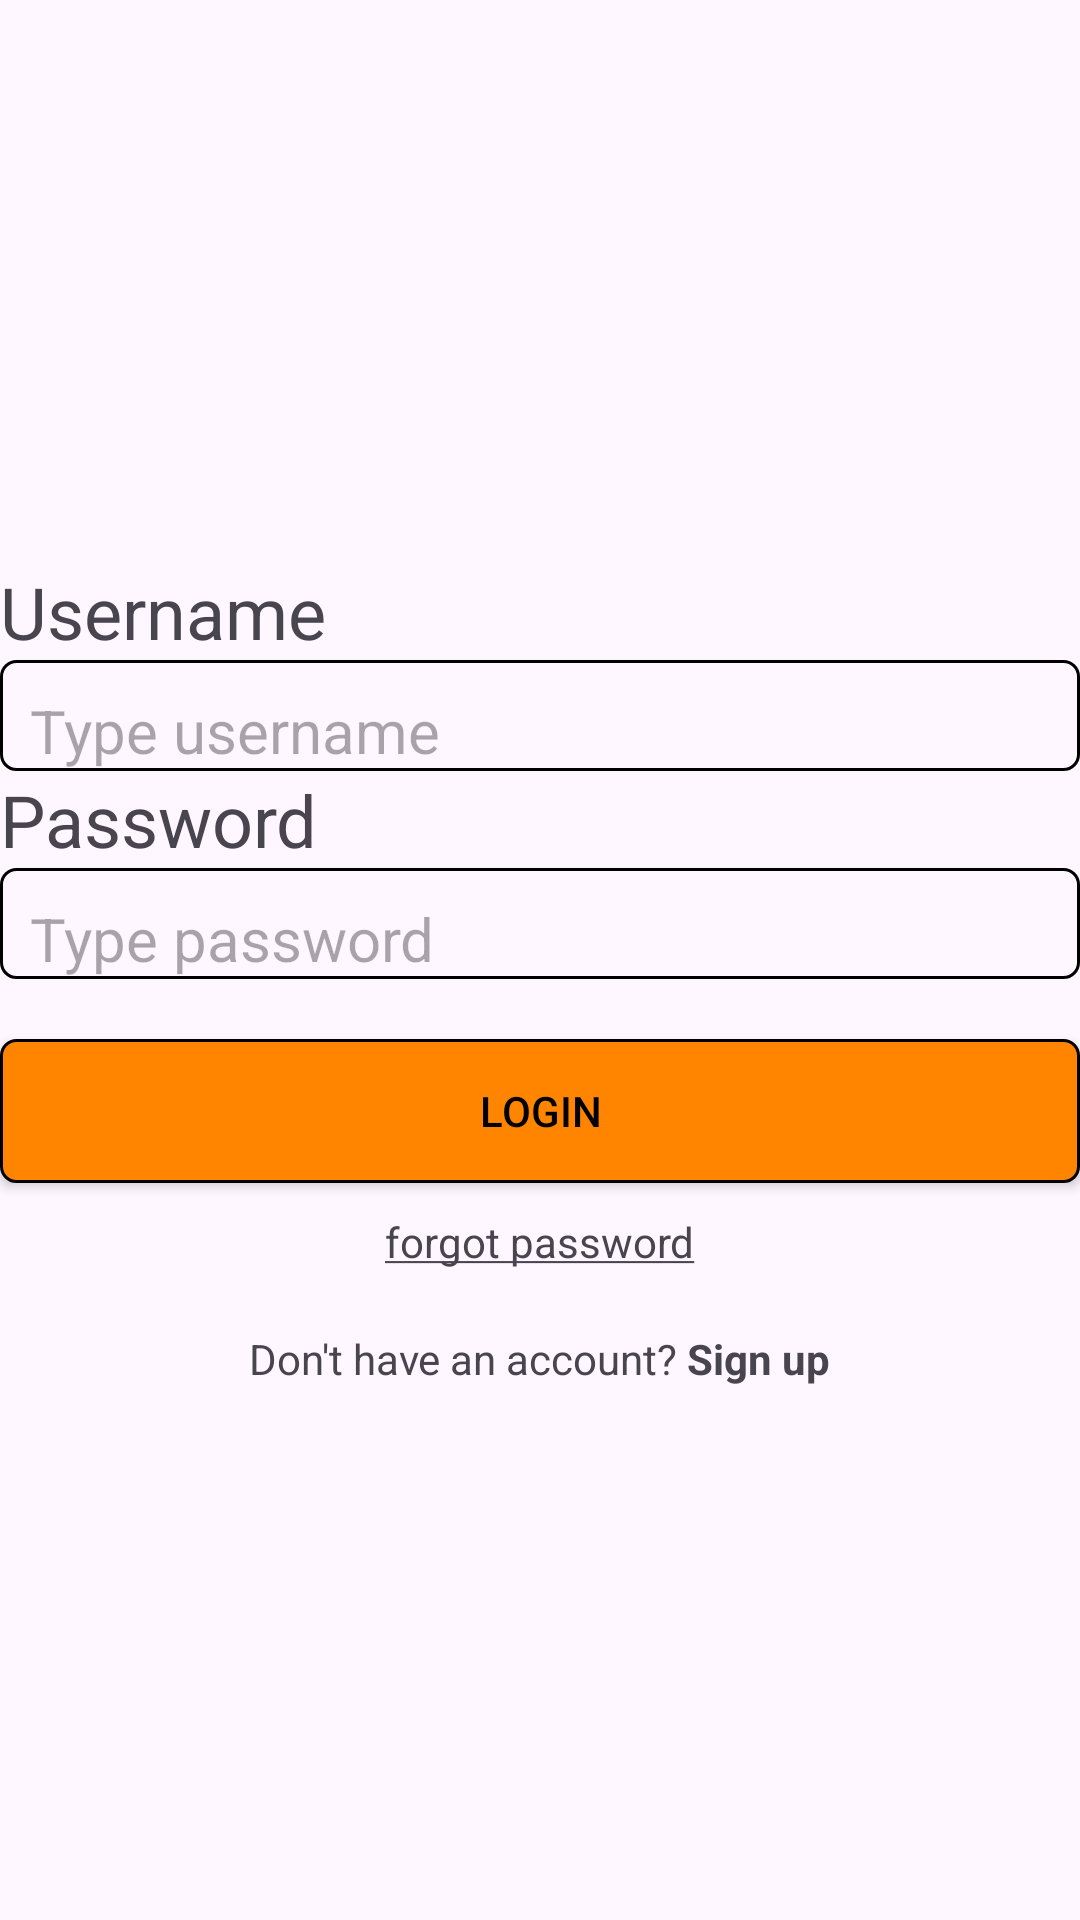

Write the Android layout XML for this screen, with the resource values it uses.
<!-- AndroidManifest.xml: application theme Theme.AD2_ASM -->
<!-- res/layout/activity_login.xml -->
<?xml version="1.0" encoding="utf-8"?>
<LinearLayout xmlns:android="http://schemas.android.com/apk/res/android"
    xmlns:app="http://schemas.android.com/apk/res-auto"
    xmlns:tools="http://schemas.android.com/tools"
    android:id="@+id/main"
    android:layout_width="match_parent"
    android:layout_height="match_parent"
    android:layout_margin="10dp"
    android:gravity="center"
    android:orientation="vertical"
    tools:context=".Login">

    <ImageView
        android:layout_width="wrap_content"
        android:layout_height="wrap_content"
        android:src="@drawable/fpt"
        android:layout_marginBottom="20dp"/>

    <TextView
        android:layout_width="match_parent"
        android:layout_height="wrap_content"
        android:text="Username"
        android:textSize="24sp" />

    <EditText
        android:id="@+id/user"
        android:layout_width="match_parent"
        android:layout_height="wrap_content"
        android:background="@drawable/customedt"
        android:hint="Type username"
        android:textSize="20sp" />

    <TextView
        android:layout_width="match_parent"
        android:layout_height="wrap_content"
        android:text="Password"
        android:textSize="24sp" />

    <EditText
        android:id="@+id/pass"
        android:layout_width="match_parent"
        android:layout_height="wrap_content"
        android:background="@drawable/customedt"
        android:hint="Type password"
        android:textSize="20sp" />

    <Button
        android:id="@+id/btnLogin"
        android:layout_width="match_parent"
        android:layout_height="wrap_content"
        android:layout_marginTop="20dp"
        android:background="@drawable/custombut"
        android:text="Login"
        android:textAllCaps="true"
        android:textColor="@color/black" />

    <TextView
        android:id="@+id/txtForgot"
        android:layout_width="wrap_content"
        android:layout_height="wrap_content"
        android:layout_margin="10dp"
        android:text="@string/forgot_password" />

    <TextView
        android:id="@+id/txtSignup"
        android:layout_width="wrap_content"
        android:layout_height="wrap_content"
        android:layout_margin="10dp"
        android:text="@string/sign_up" />


</LinearLayout>
<!-- resources referenced by this layout -->
<resources>
  <!-- drawable custombut (drawable) -->
  <?xml version="1.0" encoding="utf-8"?>
  <shape xmlns:android="http://schemas.android.com/apk/res/android">
      <stroke android:width="1dp" />
      <solid android:color="#FF8400" />
      <corners android:radius="5dp"/>
  </shape>
  <!-- drawable customedt (drawable) -->
  <?xml version="1.0" encoding="utf-8"?>
  <shape xmlns:android="http://schemas.android.com/apk/res/android">
      <stroke
          android:width="1dp"
          android:color="@color/black" />
  
      <padding
          android:left="10dp"
          android:right="10dp"
          android:top="10dp" />
  
      <corners android:radius="5dp" />
  
  </shape>
  <string name="forgot_password"><u>forgot password</u></string>
  <string name="sign_up">Don\'t have an account? <b>Sign up</b></string>
  <style name="Theme.AD2_ASM" parent="Base.Theme.AD2_ASM" />
  <style name="Base.Theme.AD2_ASM" parent="Theme.Material3.DayNight.NoActionBar">
          
          
      </style>
  <!-- not gathered from this repository: default colours our renderer supplied (Android Studio template values) -->
  <color name="black">#FF000000</color>
</resources>
